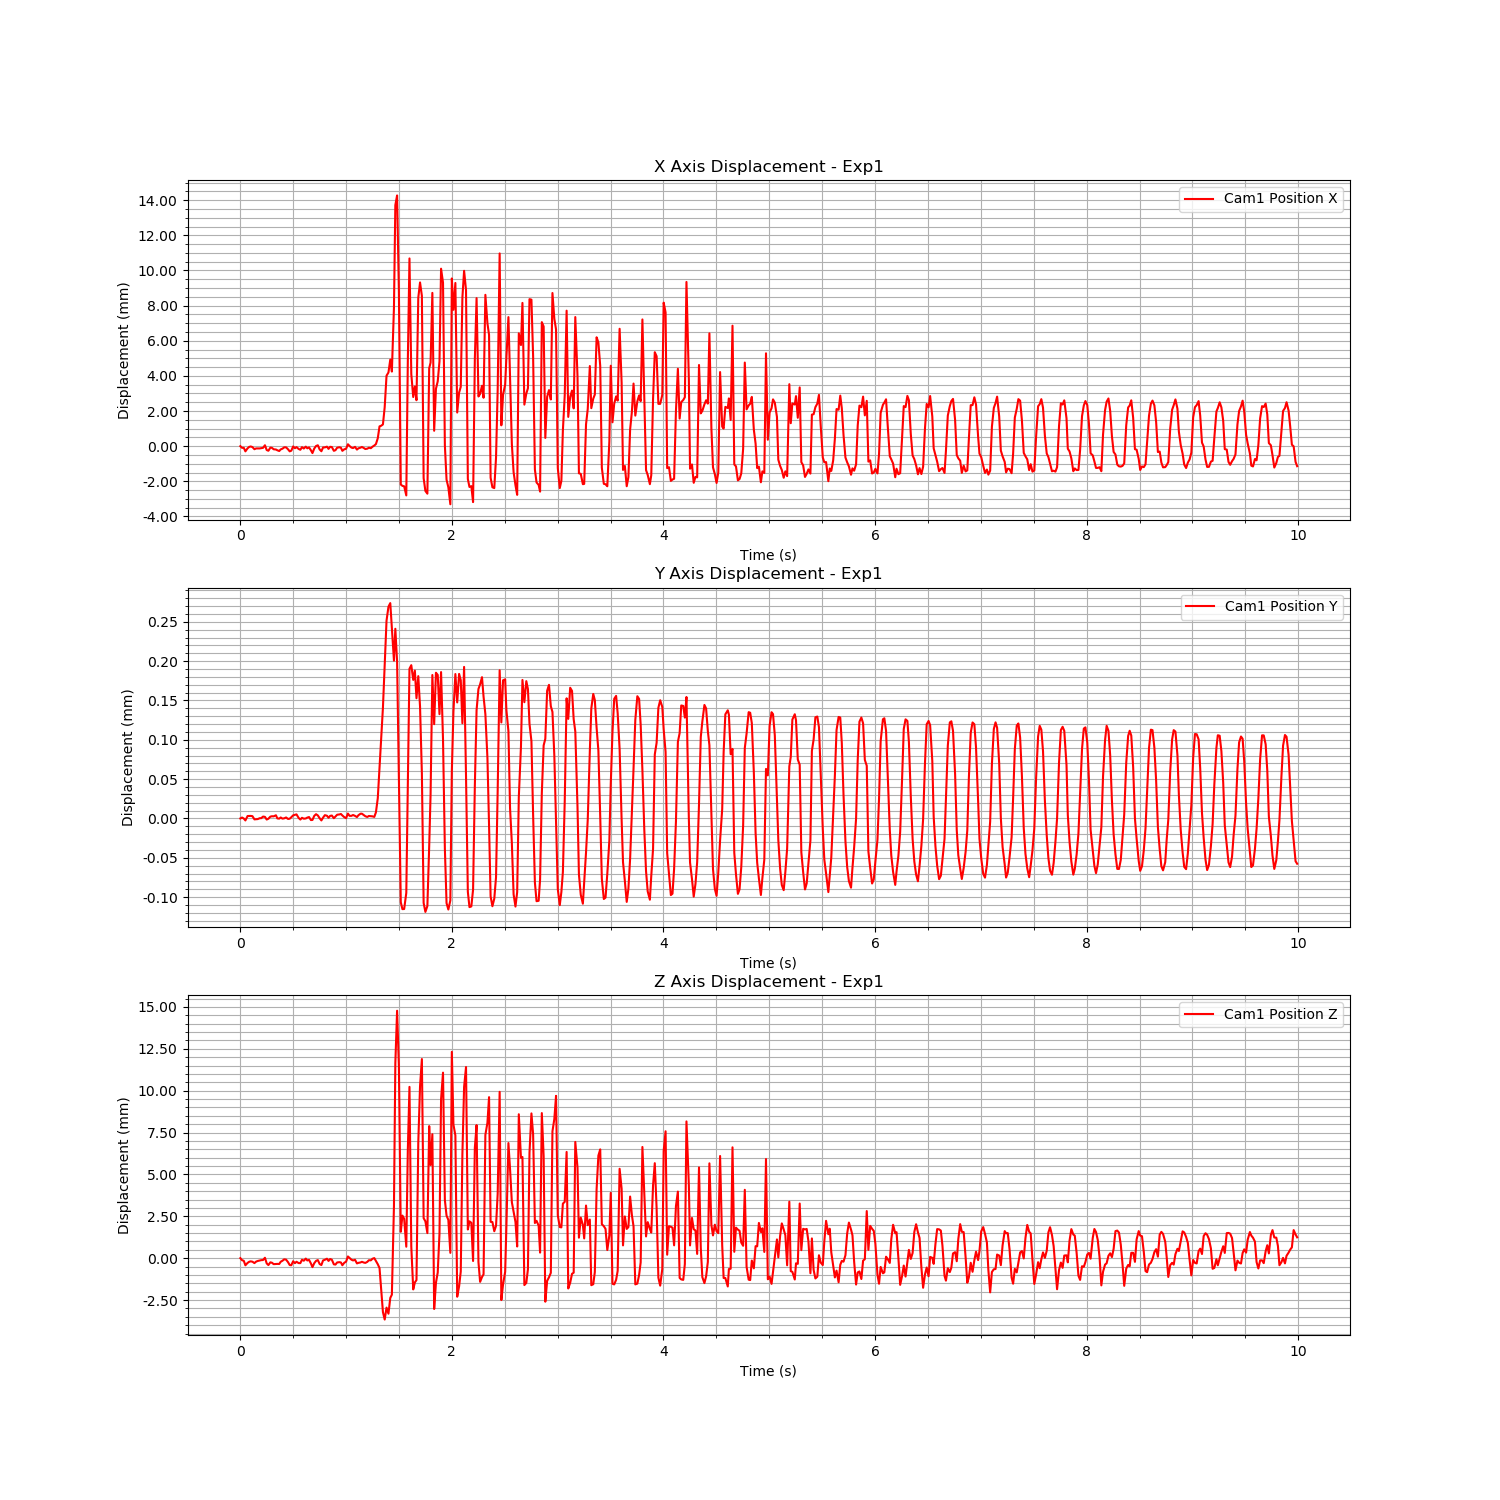

Source data for this figure (header and first rows):
Time (s), Cam1 Fiducial ID, Cam1 Position X, Cam1 Position Y, Cam1 Position Z, Cam1 Rotation X, Cam1 Rotation Y, Cam1 Rotation Z, Cam1 Rotation W
1723757514, 0, 0.9635, 0.01263, 1.04, 0.9314, 0.001454, -0.3639, 0.00775
1723757514, 0, 0.9634, 0.01263, 1.039, 0.9314, 0.001454, -0.3639, 0.00775
1723757514, 0, 0.9634, 0.01263, 1.039, 0.9314, 0.001454, -0.3639, 0.00775
1723757514, 0, 0.9632, 0.01263, 1.039, 0.9314, 0.001454, -0.3639, 0.00775
1723757514, 0, 0.9634, 0.01263, 1.039, 0.9314, 0.001454, -0.3639, 0.00775
1723757514, 0, 0.9635, 0.01263, 1.039, 0.9314, 0.001454, -0.3639, 0.00775
1723757514, 0, 0.9635, 0.01263, 1.039, 0.9314, 0.001454, -0.3639, 0.00775
1723757514, 0, 0.9635, 0.01263, 1.039, 0.9314, 0.001454, -0.3639, 0.00775
1723757514, 0, 0.9634, 0.01263, 1.039, 0.9314, 0.001454, -0.3639, 0.00775
1723757514, 0, 0.9634, 0.01263, 1.039, 0.9314, 0.001454, -0.3639, 0.00775
1723757514, 0, 0.9634, 0.01263, 1.039, 0.9314, 0.001454, -0.3639, 0.00775
1723757514, 0, 0.9634, 0.01263, 1.039, 0.9314, 0.001454, -0.3639, 0.00775
1723757514, 0, 0.9634, 0.01263, 1.039, 0.9314, 0.001454, -0.3639, 0.00775
1723757514, 0, 0.9634, 0.01263, 1.039, 0.9314, 0.001454, -0.3639, 0.00775
1723757514, 0, 0.9636, 0.01263, 1.04, 0.9314, 0.001454, -0.3639, 0.00775
1723757514, 0, 0.9633, 0.01263, 1.039, 0.9314, 0.001454, -0.3639, 0.00775
1723757514, 0, 0.9633, 0.01263, 1.039, 0.9314, 0.001454, -0.3639, 0.00775
1723757515, 0, 0.9635, 0.01263, 1.039, 0.9314, 0.001454, -0.3639, 0.00775
1723757515, 0, 0.9634, 0.01263, 1.039, 0.9314, 0.001454, -0.3639, 0.00775
1723757515, 0, 0.9634, 0.01263, 1.039, 0.9314, 0.001454, -0.3639, 0.00775
1723757515, 0, 0.9633, 0.01263, 1.039, 0.9314, 0.001454, -0.3639, 0.00775
1723757515, 0, 0.9633, 0.01263, 1.039, 0.9314, 0.001454, -0.3639, 0.00775
1723757515, 0, 0.9633, 0.01263, 1.039, 0.9314, 0.001454, -0.3639, 0.00775
1723757515, 0, 0.9634, 0.01263, 1.039, 0.9314, 0.001454, -0.3639, 0.00775
1723757515, 0, 0.9634, 0.01263, 1.039, 0.9314, 0.001454, -0.3639, 0.00775
1723757515, 0, 0.9635, 0.01263, 1.04, 0.9314, 0.001454, -0.3639, 0.00775
1723757515, 0, 0.9635, 0.01263, 1.04, 0.9314, 0.001454, -0.3639, 0.00775
1723757515, 0, 0.9634, 0.01263, 1.039, 0.9314, 0.001454, -0.3639, 0.00775
1723757515, 0, 0.9632, 0.01263, 1.039, 0.9314, 0.001454, -0.3639, 0.00775
1723757515, 0, 0.9633, 0.01263, 1.039, 0.9314, 0.001454, -0.3639, 0.00775
1723757515, 0, 0.9635, 0.01263, 1.039, 0.9314, 0.001454, -0.3639, 0.00775
1723757515, 0, 0.9634, 0.01263, 1.039, 0.9314, 0.001454, -0.3639, 0.00775
1723757515, 0, 0.9635, 0.01263, 1.039, 0.9314, 0.001454, -0.3639, 0.00775
1723757515, 0, 0.9634, 0.01263, 1.039, 0.9314, 0.001454, -0.3639, 0.00775
1723757515, 0, 0.9633, 0.01263, 1.039, 0.9314, 0.001454, -0.3639, 0.00775
1723757515, 0, 0.9635, 0.01263, 1.04, 0.9314, 0.001454, -0.3639, 0.00775
1723757515, 0, 0.9634, 0.01263, 1.039, 0.9314, 0.001454, -0.3639, 0.00775
1723757515, 0, 0.9635, 0.01263, 1.04, 0.9314, 0.001454, -0.3639, 0.00775
1723757515, 0, 0.9634, 0.01263, 1.039, 0.9314, 0.001454, -0.3639, 0.00775
1723757515, 0, 0.9635, 0.01263, 1.04, 0.9314, 0.001454, -0.3639, 0.00775
1723757515, 0, 0.9633, 0.01263, 1.039, 0.9314, 0.001454, -0.3639, 0.00775
1723757515, 0, 0.9631, 0.01263, 1.039, 0.9314, 0.001454, -0.3639, 0.00775
1723757515, 0, 0.9634, 0.01263, 1.039, 0.9314, 0.001454, -0.3639, 0.00775
1723757515, 0, 0.9635, 0.01263, 1.039, 0.9314, 0.001454, -0.3639, 0.00775
1723757515, 0, 0.9636, 0.01263, 1.039, 0.9314, 0.001454, -0.3639, 0.00775
1723757515, 0, 0.9634, 0.01263, 1.039, 0.9314, 0.001454, -0.3639, 0.00775
1723757515, 0, 0.9633, 0.01263, 1.039, 0.9314, 0.001454, -0.3639, 0.00775
1723757515, 0, 0.9635, 0.01263, 1.039, 0.9314, 0.001454, -0.3639, 0.00775
1723757515, 0, 0.9635, 0.01263, 1.04, 0.9314, 0.001454, -0.3639, 0.00775
1723757515, 0, 0.9635, 0.01263, 1.04, 0.9314, 0.001454, -0.3639, 0.00775
1723757515, 0, 0.9634, 0.01263, 1.039, 0.9314, 0.001454, -0.3639, 0.00775
1723757515, 0, 0.9635, 0.01263, 1.04, 0.9314, 0.001454, -0.3639, 0.00775
1723757515, 0, 0.9635, 0.01263, 1.04, 0.9314, 0.001454, -0.3639, 0.00775
1723757515, 0, 0.9633, 0.01263, 1.039, 0.9314, 0.001454, -0.3639, 0.00775
1723757515, 0, 0.9633, 0.01263, 1.039, 0.9314, 0.001454, -0.3639, 0.00775
1723757515, 0, 0.9635, 0.01263, 1.039, 0.9314, 0.001454, -0.3639, 0.00775
1723757515, 0, 0.9635, 0.01263, 1.039, 0.9314, 0.001454, -0.3639, 0.00775
1723757515, 0, 0.9634, 0.01263, 1.039, 0.9314, 0.001454, -0.3639, 0.00775
1723757515, 0, 0.9633, 0.01263, 1.039, 0.9314, 0.001454, -0.3639, 0.00775
1723757515, 0, 0.9634, 0.01263, 1.039, 0.9314, 0.001454, -0.3639, 0.00775
... 540 more rows
